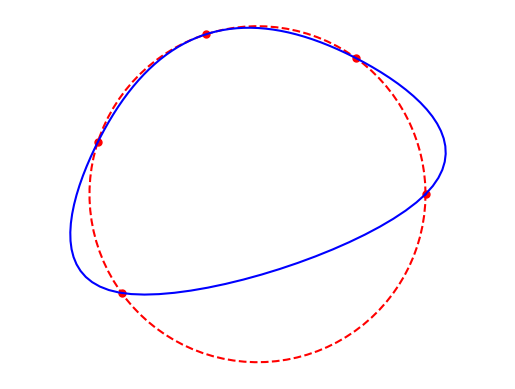

This chart was generated by the following Python code:
import matplotlib.pyplot as plt
from numpy import *

def spline2(x,h,U):
    n = len(U); X = arange(0,n+1)*h
    i = zeros(len(x),dtype=int)
    for j in range(1,n):
        i[X[j]<=x] = j
    i = searchsorted(X[1:],x)
    vect = ones(n-1)
    Matrix = (4*eye(n,n)+diag(vect,1)+diag(vect,-1))
    Matrix[0][n-1],Matrix[n-1][0] = 1,1
    Us = append(U[-1],U[:len(U)-1])-2*U[:]+append(U[1:],U[0])
    coef = append(linalg.solve((h**2)/6*Matrix,Us),linalg.solve((h**2)/6*Matrix,Us)[0])
    U=append(U,U[0])
    t1 = coef[i]/(6*h)*(X[i+1]-x)**3
    t2 = coef[i+1]/(6*h)*(x-X[i])**3
    t3 = (U[i]/h - coef[i]*h/6)*(X[i+1]-x)
    t4 = (U[i+1]/h - coef[i+1]*h/6)*(x-X[i])
    return t1 + t2 + t3 + t4


n = 4;
h = 3*pi/(2*(n+1));
T = arange(0,3*pi/2,h)
X = cos(T); Y = sin(T)

fig = plt.figure()
plt.plot(X,Y,'.r',markersize=10)
t = linspace(0,2*pi,100)
plt.plot(cos(t),sin(t),'--r')

t = linspace(0,3*pi/2,100)
print(spline2(t,h,X))
plt.plot(spline2(t,h,X),spline2(t,h,Y),'-b')
plt.axis("equal"); plt.axis("off")
plt.show()